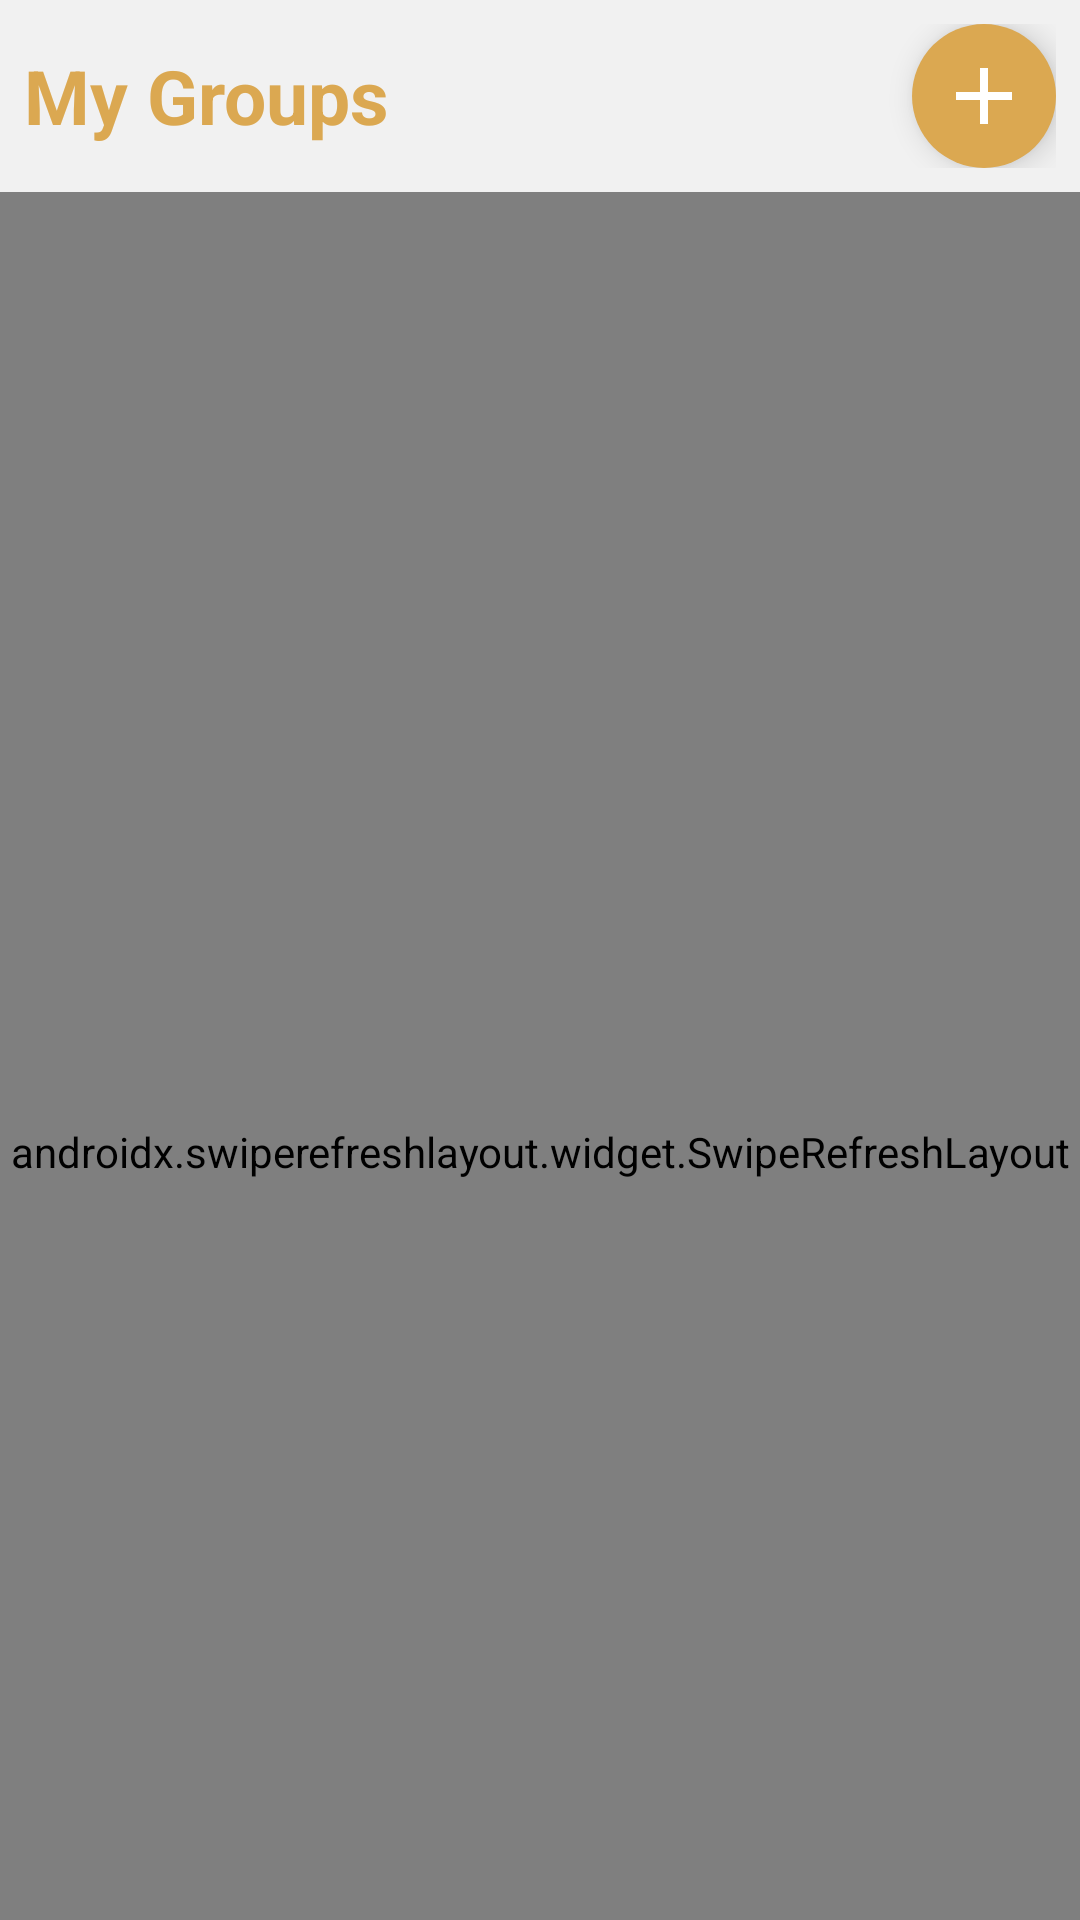

Write the Android layout XML for this screen, with the resource values it uses.
<!-- AndroidManifest.xml: application theme Theme.T4SyncWave -->
<!-- res/layout/fragment_groups.xml -->
<?xml version="1.0" encoding="utf-8"?>
<androidx.coordinatorlayout.widget.CoordinatorLayout
    xmlns:android="http://schemas.android.com/apk/res/android"
    xmlns:app="http://schemas.android.com/apk/res-auto"
    xmlns:tools="http://schemas.android.com/tools"
    android:id="@+id/main"
    android:layout_width="match_parent"
    android:layout_height="match_parent"
    android:background="@color/background"
    tools:context=".ui.main.GroupsFragment">

    <com.google.android.material.appbar.AppBarLayout
        android:id="@+id/appBar"
        android:layout_width="match_parent"
        android:layout_height="wrap_content"
        android:background="@color/background">

        <LinearLayout
            android:id="@+id/header"
            android:layout_width="match_parent"
            android:layout_height="wrap_content"
            android:orientation="horizontal"
            android:gravity="center_vertical"
            android:padding="8dp"
            app:layout_scrollFlags="scroll|enterAlways">

            <TextView
                android:id="@+id/title"
                android:layout_width="0dp"
                android:layout_height="wrap_content"
                android:layout_weight="1"
                android:text="@string/my_groups"
                android:textColor="@color/primary_color"
                android:textStyle="bold"
                android:textSize="25sp"
                android:maxLines="1"
                android:ellipsize="end"/>

            <com.google.android.material.button.MaterialButton
                android:id="@+id/btnFilter"
                android:visibility="gone"
                android:layout_width="wrap_content"
                android:layout_height="40dp"
                android:layout_marginEnd="10dp"
                android:text="@string/created"
                android:textColor="@color/gray_hint"
                app:icon="@drawable/ic_arrow_down"
                app:iconTint="@color/primary_color"
                app:iconGravity="textEnd"
                app:cornerRadius="20dp"
                app:strokeWidth="1dp"
                app:strokeColor="@color/primary_color"
                style="@style/Widget.MaterialComponents.Button.OutlinedButton" />


            <androidx.appcompat.widget.AppCompatImageButton
                android:id="@+id/btnAdd"
                android:layout_width="48dp"
                android:layout_height="48dp"
                android:src="@drawable/ic_add"
                android:tint="@color/white"
                android:background="@drawable/bg_circle"
                android:elevation="6dp"
                android:padding="8dp"
                android:scaleType="centerInside"/>



        </LinearLayout>

    </com.google.android.material.appbar.AppBarLayout>

    <androidx.swiperefreshlayout.widget.SwipeRefreshLayout
        android:id="@+id/swipeRefresh"
        android:layout_width="match_parent"
        android:layout_height="match_parent"
        android:background="@color/background"
        app:layout_behavior="@string/appbar_scrolling_view_behavior">

        <FrameLayout
            android:layout_width="match_parent"
            android:layout_height="match_parent">

            <androidx.recyclerview.widget.RecyclerView
                android:id="@+id/roomsRv"
                android:layout_width="match_parent"
                android:layout_height="match_parent"
                android:layout_marginTop="4dp"
                android:padding="5dp"
                android:clipToPadding="false"/>

            <TextView
                android:id="@+id/noGroupsTv"
                android:layout_width="match_parent"
                android:layout_height="wrap_content"
                android:layout_gravity="center"
                android:text="@string/no_groups_have_been_nadded_yet"
                android:textSize="19sp"
                android:textColor="@color/text_color"
                android:gravity="center"
                android:visibility="gone"/>

        </FrameLayout>

    </androidx.swiperefreshlayout.widget.SwipeRefreshLayout>

</androidx.coordinatorlayout.widget.CoordinatorLayout>
<!-- resources referenced by this layout -->
<resources>
  <color name="background">#FEF1F1F1</color>
  <color name="gray_hint">#7C7A7A</color>
  <color name="primary_color">#DBA851</color>
  <color name="text_color">#292727</color>
  <color name="white">#FFFFFFFF</color>
  <!-- drawable bg_circle (drawable) -->
  <shape xmlns:android="http://schemas.android.com/apk/res/android">
      <solid android:color="@color/primary_color"/>
      <corners android:radius="24dp"/>
  </shape>
  <!-- drawable ic_add (drawable) -->
  <vector xmlns:android="http://schemas.android.com/apk/res/android"
      android:height="46dp" android:tint="@color/primary_color"
      android:viewportHeight="24" android:viewportWidth="24"
      android:width="46dp">
        
      <path android:fillColor="@color/primary_color"
          android:pathData="M19,13h-6v6h-2v-6H5v-2h6V5h2v6h6v2z"/>
      
  </vector>
  <!-- drawable ic_arrow_down (drawable) -->
  <vector xmlns:android="http://schemas.android.com/apk/res/android"
      android:height="24dp" android:tint="@color/primary_color" android:viewportHeight="960" android:viewportWidth="960" android:width="24dp">
        
      <path android:fillColor="@color/primary_color" android:pathData="M480,600L280,400L680,400L480,600Z"/>
      
  </vector>
  <string name="created">Created</string>
  <string name="my_groups">My Groups</string>
  <string name="no_groups_have_been_nadded_yet">No groups have been\nadded yet.</string>
  <style name="Theme.T4SyncWave" parent="Base.Theme.T4SyncWave" />
  <style name="Base.Theme.T4SyncWave" parent="Theme.Material3.DayNight.NoActionBar">
          
          
      </style>
</resources>
